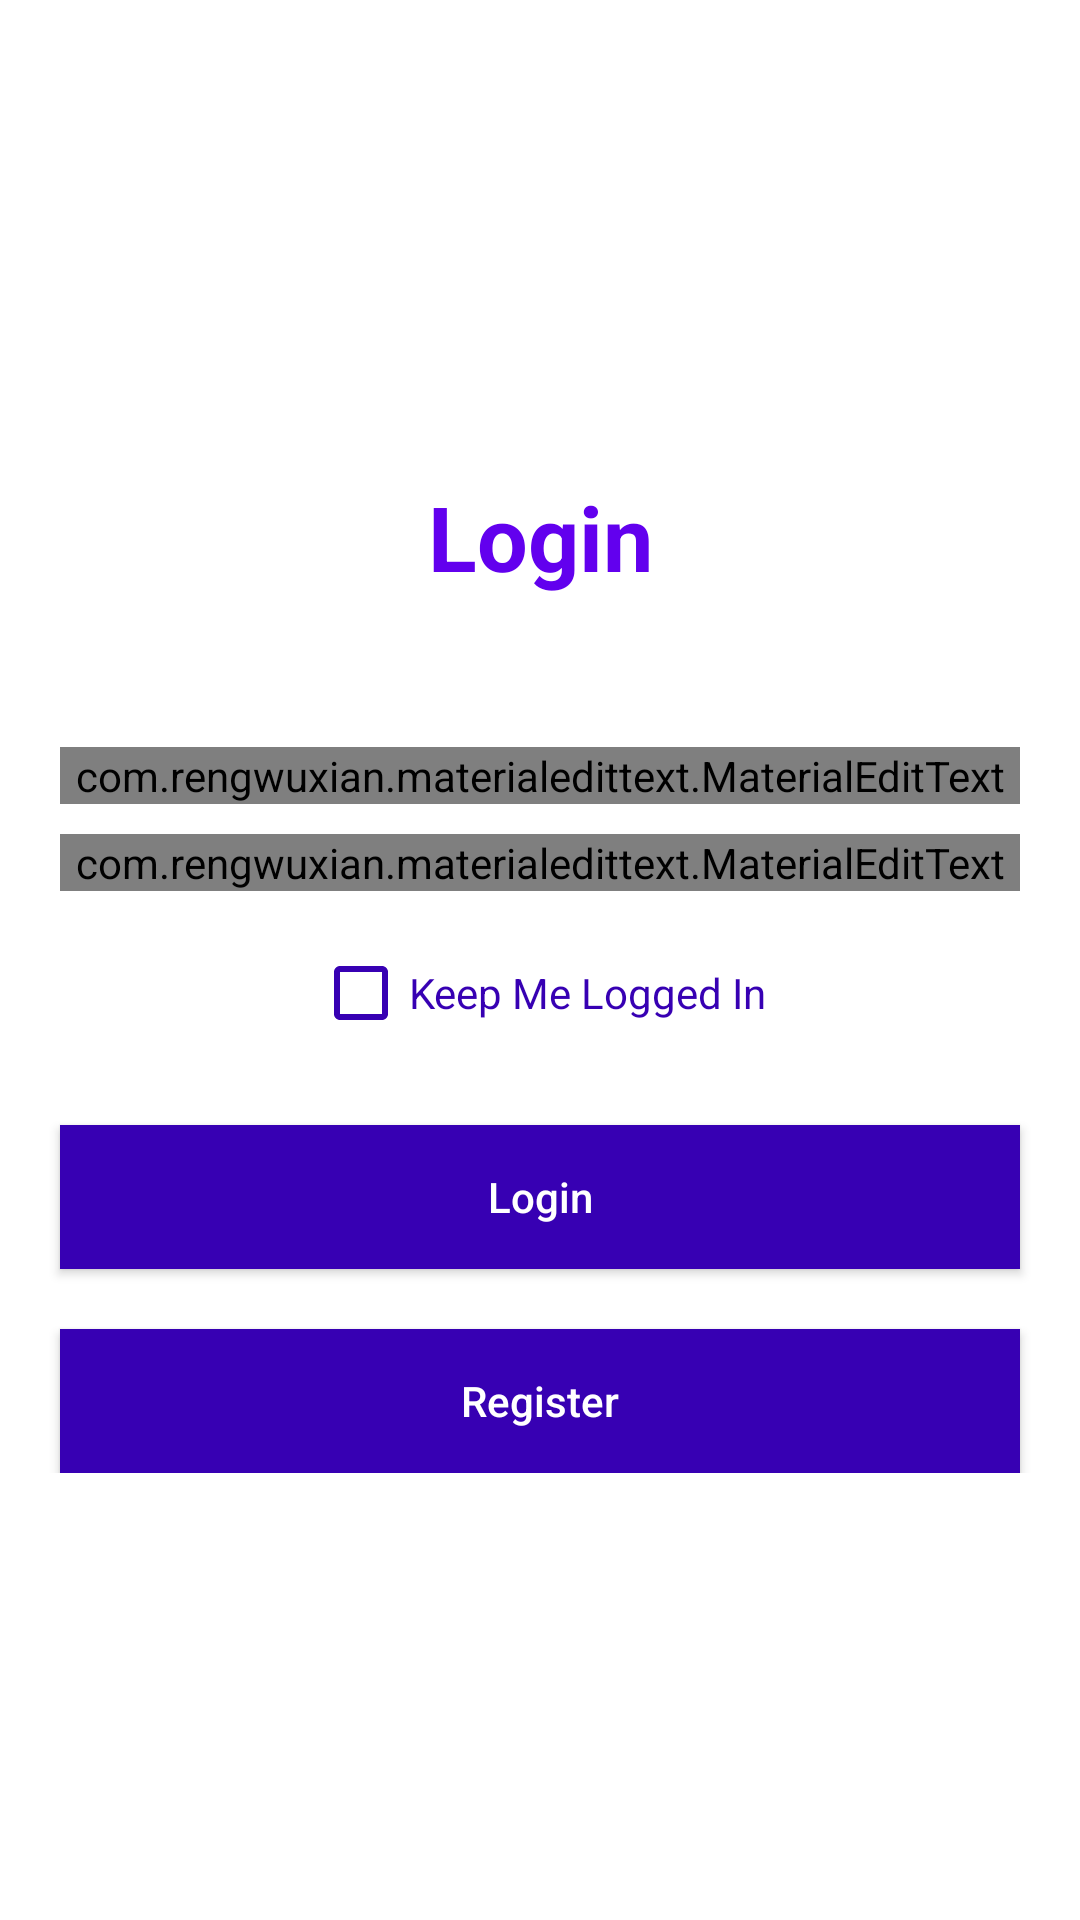

Layout XML and referenced resources for this Android screen:
<!-- AndroidManifest.xml: application theme Theme.Bokap -->
<!-- res/layout/activity_main.xml -->
<?xml version="1.0" encoding="utf-8"?>
<RelativeLayout xmlns:android="http://schemas.android.com/apk/res/android"
xmlns:app="http://schemas.android.com/apk/res-auto"
xmlns:tools="http://schemas.android.com/tools"
android:layout_width="match_parent"
android:layout_height="match_parent"
tools:context=".MainActivity"
    >

<LinearLayout
    android:layout_width="match_parent"
    android:layout_height="wrap_content"
    android:orientation="vertical"
    android:layout_centerVertical="true"
    >

    <TextView
        android:layout_width="match_parent"
        android:layout_height="wrap_content"
        android:gravity="center"
        android:text="Login"
        android:textSize="30sp"
        android:textStyle="bold"
        android:layout_marginTop="10dp"
        android:textColor="@color/colorPrimary"
        />

    <com.rengwuxian.materialedittext.MaterialEditText
        android:id="@+id/email"
        android:layout_width="match_parent"
        android:layout_height="wrap_content"
        android:layout_gravity="center_horizontal"
        android:layout_marginLeft="20dp"
        android:layout_marginRight="20dp"
        android:layout_marginTop="50dp"
        app:met_floatingLabel="normal"
        android:background="@android:color/white"
        android:hint="Email Address"
        android:inputType="textEmailAddress"/>
    <com.rengwuxian.materialedittext.MaterialEditText
        android:id="@+id/password"
        android:layout_width="match_parent"
        android:layout_height="wrap_content"
        android:layout_gravity="center_horizontal"
        android:layout_marginLeft="20dp"
        android:layout_marginRight="20dp"
        app:met_floatingLabel="normal"
        android:layout_marginTop="10dp"
        android:background="@android:color/white"
        android:hint="Password"
        android:inputType="textPassword"/>

    <androidx.appcompat.widget.AppCompatCheckBox
        android:layout_width="wrap_content"
        android:layout_height="wrap_content"
        android:text="Keep Me Logged In"
        android:buttonTint="@color/colorPrimaryDark"
        android:textColor="@color/colorPrimaryDark"
        android:layout_gravity="center"
        android:id="@+id/checkbox"
        android:layout_marginTop="10dp"/>

    <Button
        android:layout_width="match_parent"
        android:layout_height="wrap_content"
        android:layout_marginLeft="20dp"
        android:layout_marginRight="20dp"
        android:layout_marginTop="20dp"
        android:text="Login"
        android:textColor="@android:color/white"
        android:textAllCaps="false"
        android:id="@+id/login"
        android:background="@color/colorPrimaryDark"/>

    <Button
        android:layout_width="match_parent"
        android:layout_height="wrap_content"
        android:layout_marginLeft="20dp"
        android:layout_marginRight="20dp"
        android:layout_marginTop="20dp"
        android:text="Register"
        android:textColor="@android:color/white"
        android:textAllCaps="false"
        android:id="@+id/register"
        android:background="@color/colorPrimaryDark"/>

</LinearLayout>


</RelativeLayout>
<!-- resources referenced by this layout -->
<resources>
  <style name="Theme.Bokap" parent="Theme.MaterialComponents.DayNight.NoActionBar">
          
          <item name="colorPrimary">@color/purple_500</item>
          <item name="colorPrimaryVariant">@color/purple_700</item>
          <item name="colorOnPrimary">@color/white</item>
          
          <item name="colorSecondary">@color/teal_200</item>
          <item name="colorSecondaryVariant">@color/teal_700</item>
          <item name="colorOnSecondary">@color/black</item>
          
          <item name="android:statusBarColor" tools:targetApi="l">?attr/colorPrimaryVariant</item>
          
      </style>
  <!-- not gathered from this repository: default colours our renderer supplied (Android Studio template values) -->
  <color name="purple_500">#FF6200EE</color>
  <color name="purple_700">#FF3700B3</color>
  <color name="teal_200">#FF03DAC5</color>
  <color name="teal_700">#FF018786</color>
  <color name="black">#FF000000</color>
  <color name="white">#FFFFFFFF</color>
  <color name="colorPrimary">#FF6200EE</color>
  <color name="colorPrimaryDark">#FF3700B3</color>
</resources>
